Dataset: prepared_dataset (GitHub, Vedant-1724/GestureBot-Ai). Classes: hazardous, non-hazardous.

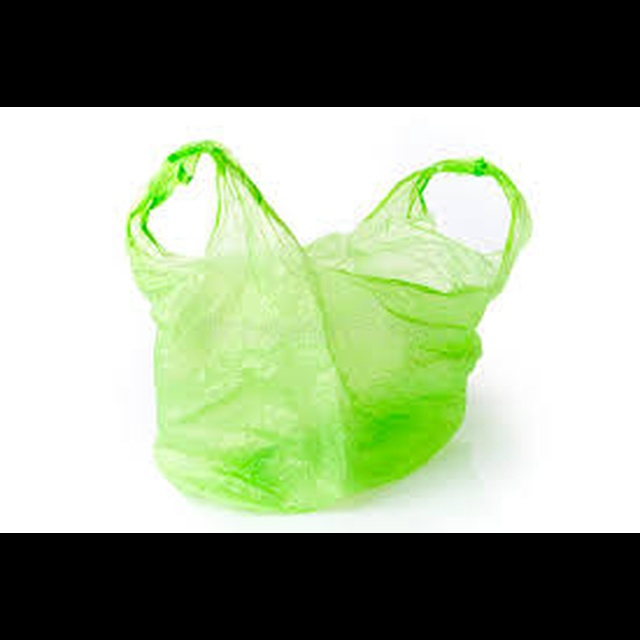
Label: non-hazardous

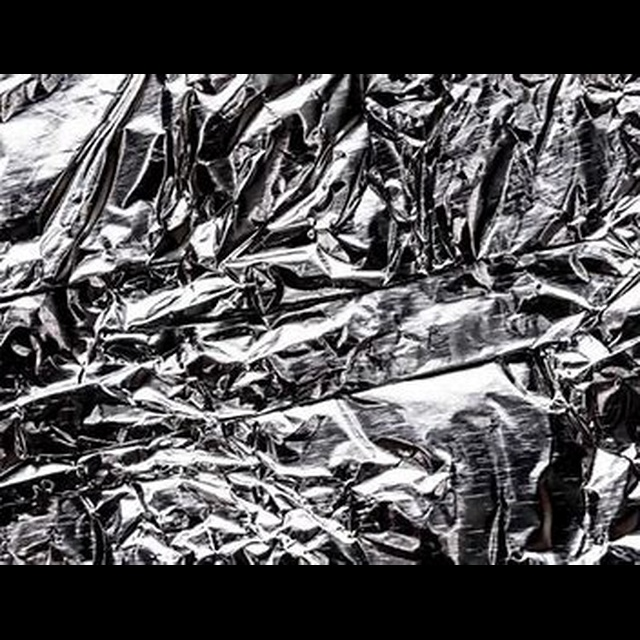
Label: hazardous

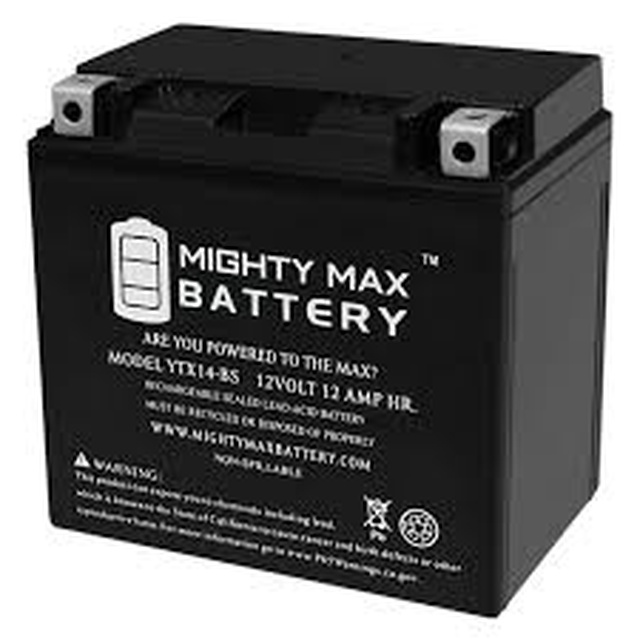
Label: hazardous

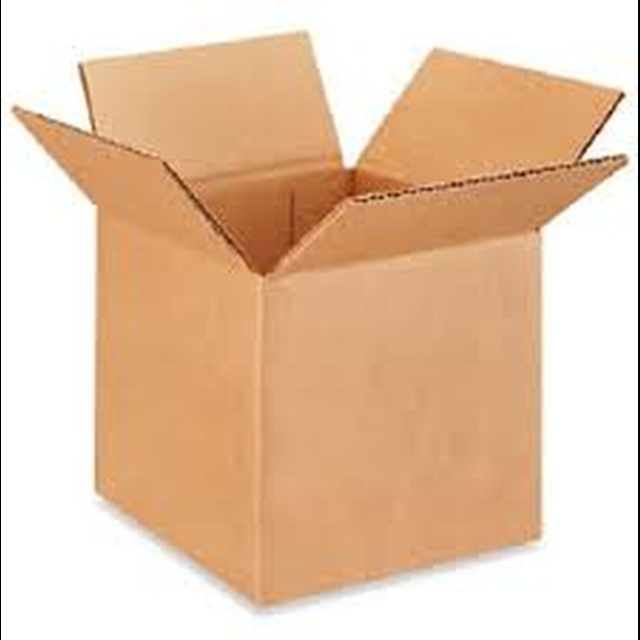
Label: non-hazardous

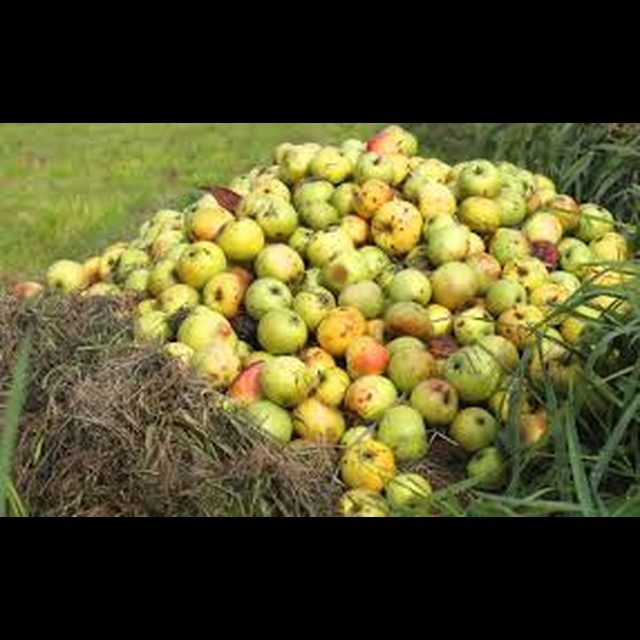
Label: hazardous

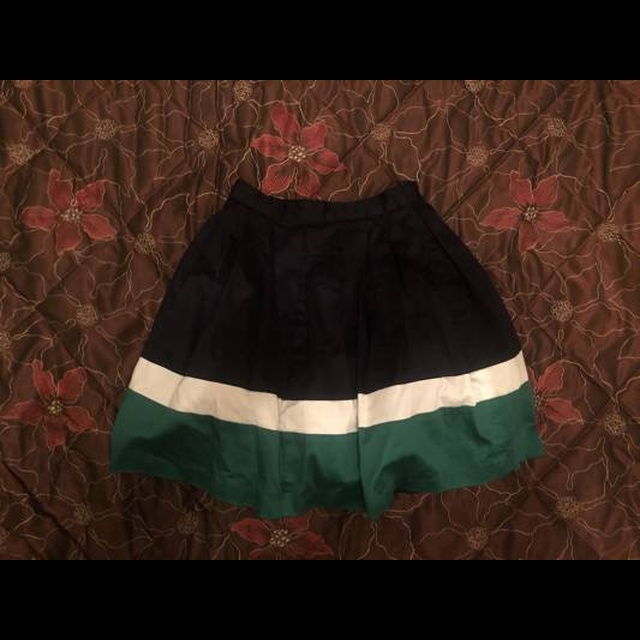
Label: non-hazardous
